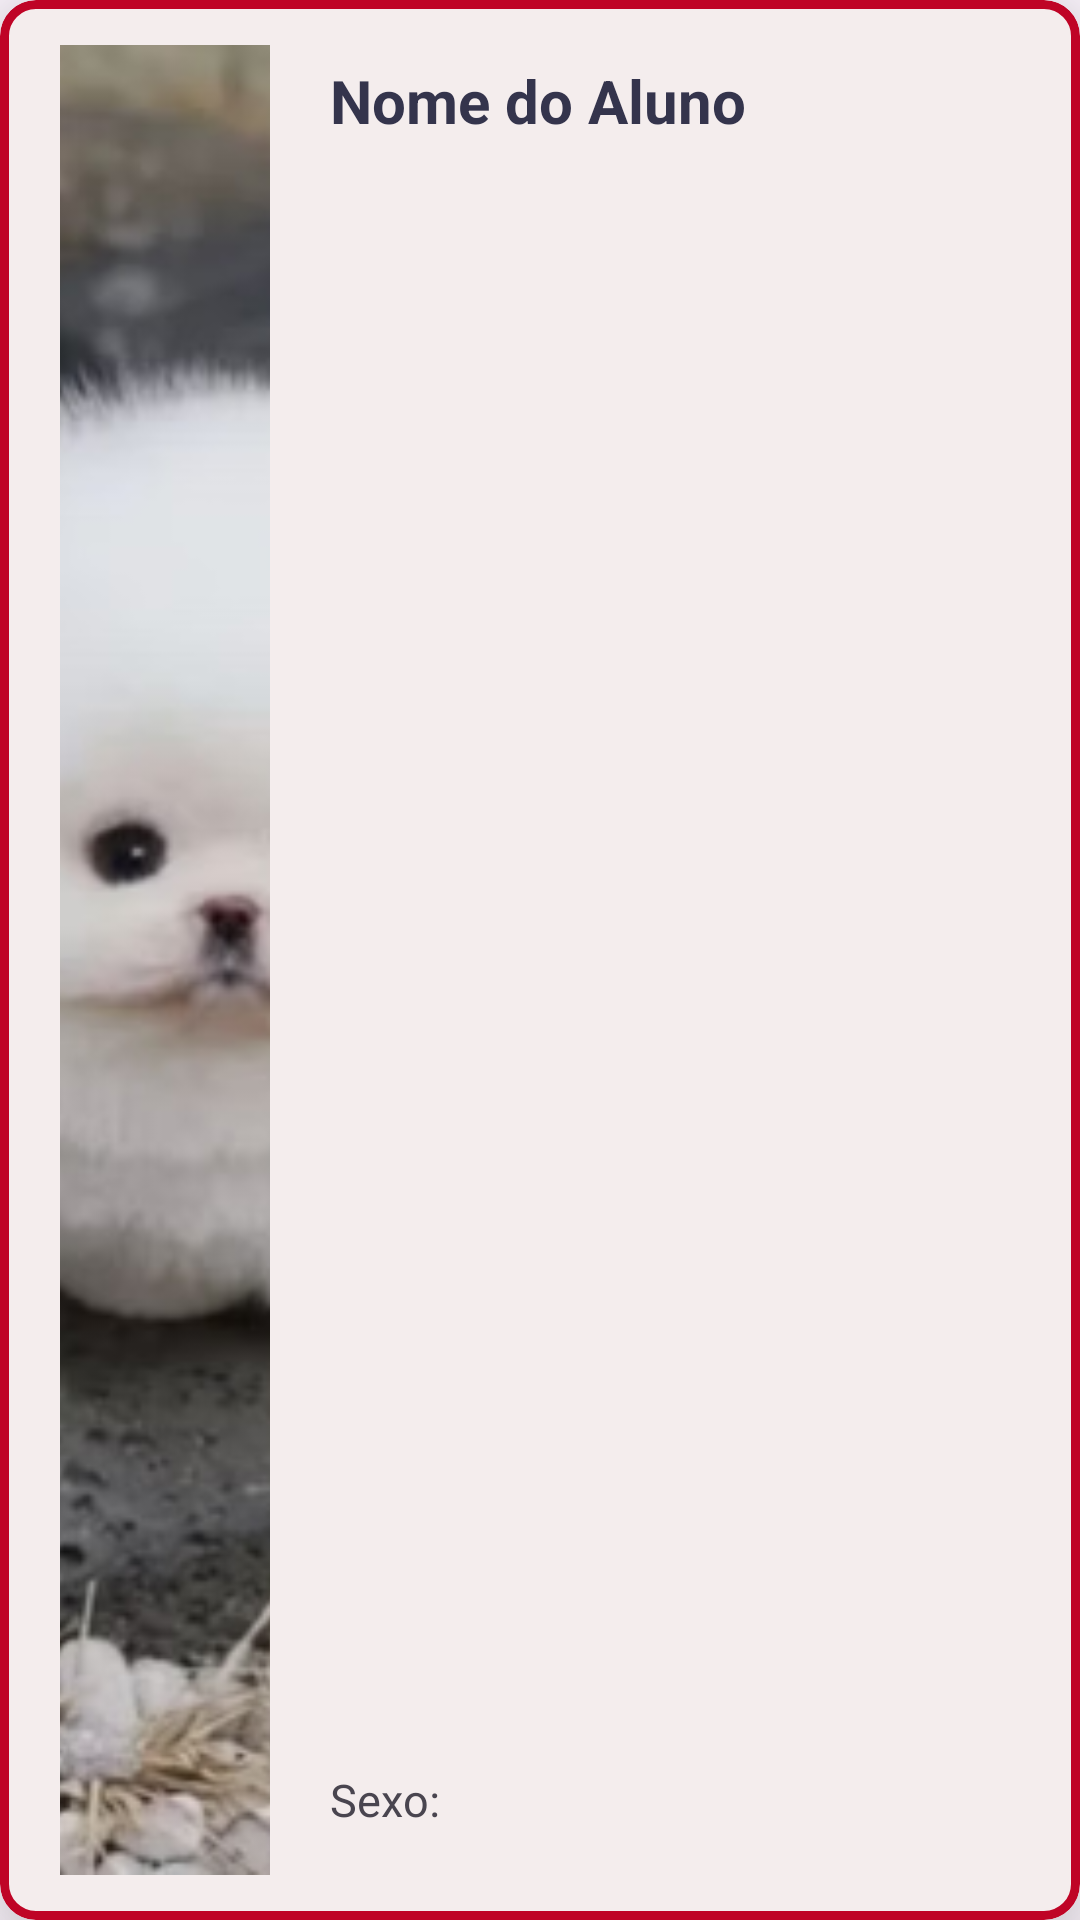

Android layout source for this screen:
<!-- AndroidManifest.xml: application theme Theme.AcademiaTCC -->
<!-- res/layout/modelo_lista_alunos.xml -->
<?xml version="1.0" encoding="utf-8"?>
<com.google.android.material.card.MaterialCardView xmlns:android="http://schemas.android.com/apk/res/android"
    xmlns:app="http://schemas.android.com/apk/res-auto"
    android:id="@+id/cardModeloListaAluno"
    android:layout_width="match_parent"
    android:layout_height="100dp"
    android:layout_marginHorizontal="10dp"
    android:checkable="true"
    android:clickable="true"
    android:focusable="true"
    app:cardBackgroundColor="@color/Cor04"
    app:strokeColor="@color/Cor02"
    app:strokeWidth="3dp"
    android:foreground="?android:attr/selectableItemBackground"
    android:layout_marginTop="10dp"
    app:cardElevation="20dp">

    <RelativeLayout
        android:layout_width="match_parent"
        android:layout_height="match_parent">

        <ImageView
            android:id="@+id/imgModeloAluno"
            android:layout_width="70dp"
            android:layout_height="70dp"
            android:layout_alignParentTop="true"
            android:layout_alignParentBottom="true"
            android:layout_gravity="center_vertical"
            android:layout_marginLeft="20dp"
            android:layout_marginTop="15dp"
            android:layout_marginBottom="15dp"
            android:scaleType="centerCrop"
            android:src="@drawable/cachorrofofoeasteregg" />

        <TextView
            android:id="@+id/txtModeloNomeAluno"
            android:layout_width="wrap_content"
            android:layout_height="wrap_content"
            android:layout_alignParentEnd="true"
            android:layout_margin="20dp"
            android:layout_marginStart="185dp"
            android:layout_marginEnd="276dp"
            android:layout_toEndOf="@+id/imgModeloAluno"
            android:text="Nome do Aluno"
            android:textSize="20sp"
            android:textStyle="bold"
            android:textColor="@color/Cor01"/>

        <TextView
            android:id="@+id/txtModeloSexoAluno"
            android:layout_width="wrap_content"
            android:layout_height="wrap_content"
            android:layout_alignParentBottom="true"
            android:layout_marginStart="20dp"
            android:layout_marginBottom="30dp"
            android:layout_toEndOf="@+id/imgModeloAluno"
            android:text="Sexo:"
            android:textSize="15sp"/>
    </RelativeLayout>
</com.google.android.material.card.MaterialCardView>
<!-- resources referenced by this layout -->
<resources>
  <color name="Cor01">#34344C</color>
  <color name="Cor02">#BF0426</color>
  <color name="Cor04">#F4EDED</color>
  <!-- drawable cachorrofofoeasteregg: png bitmap (drawable, 533085 bytes) -->
  <style name="Theme.AcademiaTCC" parent="Base.Theme.AcademiaTCC" />
  <style name="Base.Theme.AcademiaTCC" parent="Theme.Material3.DayNight.NoActionBar">
          <item name="colorPrimary">@color/Cor01</item>
          <item name="android:statusBarColor">@color/Cor01</item>
      </style>
</resources>
